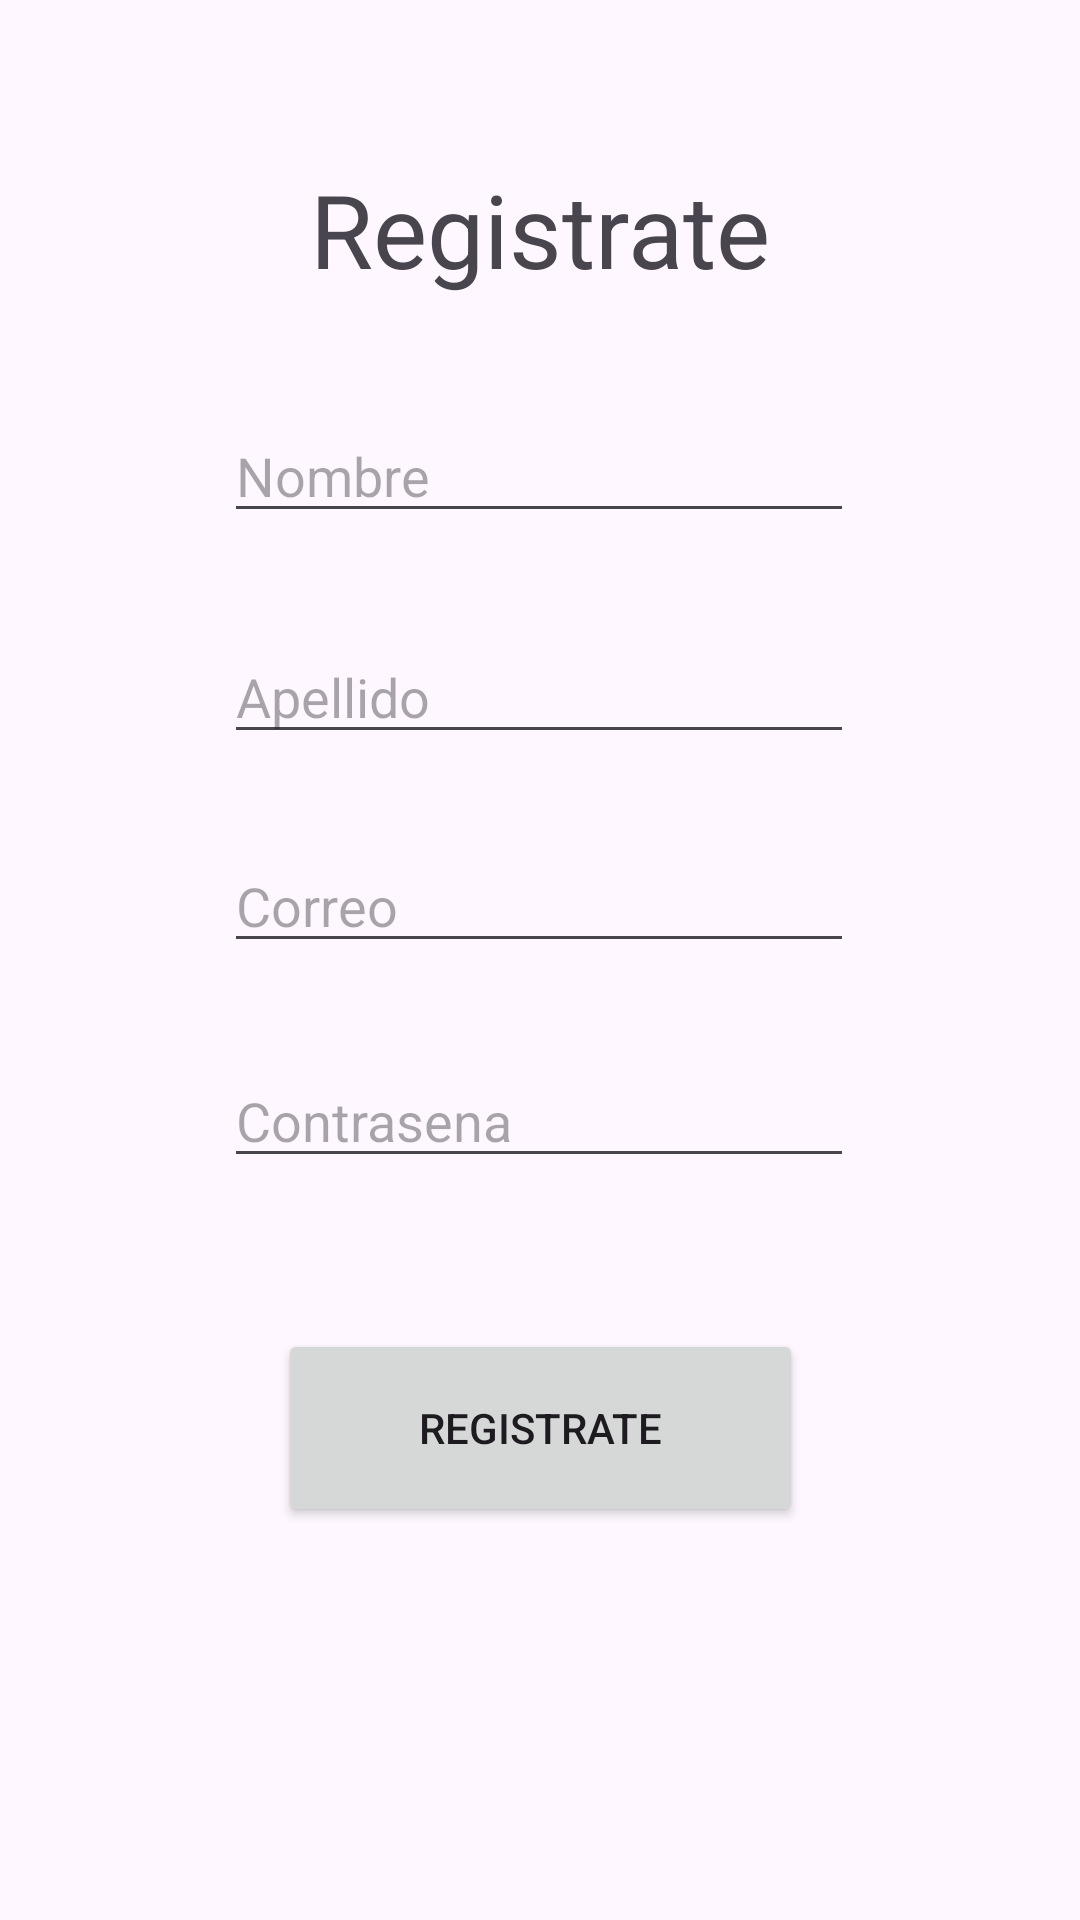

Layout XML and referenced resources for this Android screen:
<!-- AndroidManifest.xml: application theme Theme.StanlyyDuenasAPPCrudd -->
<!-- res/layout/activity_register.xml -->
<?xml version="1.0" encoding="utf-8"?>
<androidx.constraintlayout.widget.ConstraintLayout xmlns:android="http://schemas.android.com/apk/res/android"
    xmlns:app="http://schemas.android.com/apk/res-auto"
    xmlns:tools="http://schemas.android.com/tools"
    android:id="@+id/main"
    android:layout_width="match_parent"
    android:layout_height="match_parent"
    tools:context=".ActivityRegister">

    <TextView
        android:id="@+id/txtLogin"
        android:layout_width="wrap_content"
        android:layout_height="wrap_content"
        android:text="Registrate"
        android:textSize="34sp"
        app:layout_constraintBottom_toBottomOf="parent"
        app:layout_constraintEnd_toEndOf="parent"
        app:layout_constraintStart_toStartOf="parent"
        app:layout_constraintTop_toTopOf="parent"
        app:layout_constraintVertical_bias="0.09" />

    <EditText
        android:id="@+id/txtNombre"
        android:layout_width="wrap_content"
        android:layout_height="wrap_content"
        android:ems="10"
        android:hint="Nombre"
        android:inputType="text"
        app:layout_constraintBottom_toBottomOf="parent"
        app:layout_constraintEnd_toEndOf="parent"
        app:layout_constraintHorizontal_bias="0.497"
        app:layout_constraintStart_toStartOf="parent"
        app:layout_constraintTop_toTopOf="parent"
        app:layout_constraintVertical_bias="0.228" />

    <EditText
        android:id="@+id/txtApellido"
        android:layout_width="wrap_content"
        android:layout_height="wrap_content"
        android:ems="10"
        android:hint="Apellido"
        android:inputType="text"
        app:layout_constraintBottom_toBottomOf="parent"
        app:layout_constraintEnd_toEndOf="parent"
        app:layout_constraintHorizontal_bias="0.497"
        app:layout_constraintStart_toStartOf="parent"
        app:layout_constraintTop_toTopOf="parent"
        app:layout_constraintVertical_bias="0.351" />

    <EditText
        android:id="@+id/txtCorreo"
        android:layout_width="wrap_content"
        android:layout_height="wrap_content"
        android:ems="10"
        android:hint="Correo"
        android:inputType="text"
        app:layout_constraintBottom_toBottomOf="parent"
        app:layout_constraintEnd_toEndOf="parent"
        app:layout_constraintHorizontal_bias="0.497"
        app:layout_constraintStart_toStartOf="parent"
        app:layout_constraintTop_toTopOf="parent"
        app:layout_constraintVertical_bias="0.467" />

    <EditText
        android:id="@+id/txtContrasena"
        android:layout_width="wrap_content"
        android:layout_height="wrap_content"
        android:ems="10"
        android:hint="Contrasena"
        android:inputType="text"
        app:layout_constraintBottom_toBottomOf="parent"
        app:layout_constraintEnd_toEndOf="parent"
        app:layout_constraintHorizontal_bias="0.497"
        app:layout_constraintStart_toStartOf="parent"
        app:layout_constraintTop_toTopOf="parent"
        app:layout_constraintVertical_bias="0.587" />

    <Button
        android:id="@+id/btnRegistrarse"
        android:layout_width="175dp"
        android:layout_height="66dp"
        android:text="Registrate"
        app:layout_constraintBottom_toBottomOf="parent"
        app:layout_constraintEnd_toEndOf="parent"
        app:layout_constraintStart_toStartOf="parent"
        app:layout_constraintTop_toTopOf="parent"
        app:layout_constraintVertical_bias="0.772" />

</androidx.constraintlayout.widget.ConstraintLayout>
<!-- resources referenced by this layout -->
<resources>
  <style name="Theme.StanlyyDuenasAPPCrudd" parent="Base.Theme.StanlyyDuenasAPPCrudd" />
  <style name="Base.Theme.StanlyyDuenasAPPCrudd" parent="Theme.Material3.DayNight.NoActionBar">
          
          
      </style>
</resources>
